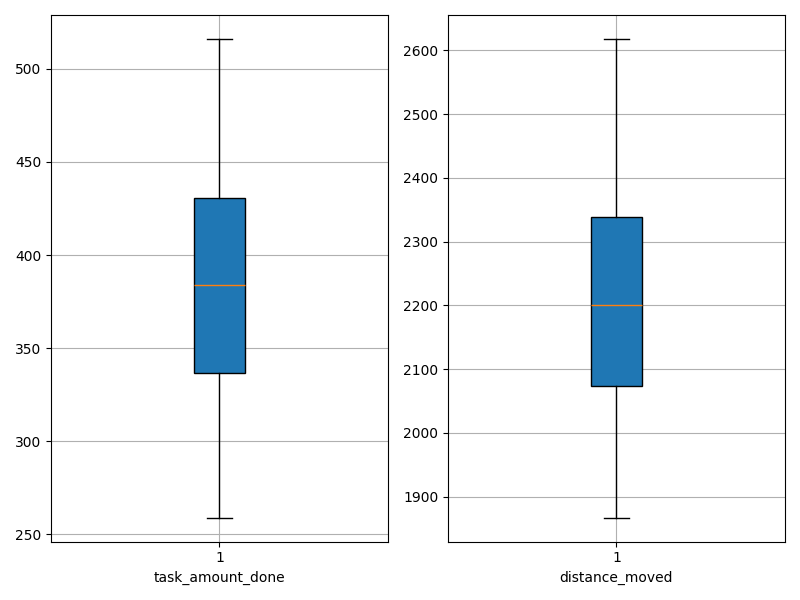

Data behind this chart, as committed beside it:
agent_id, task_amount_done, distance_moved
0, 421.0, 2096
1, 413.0, 2223
2, 390.0, 2235
3, 390.0, 2153
4, 285.0, 2585
5, 261.0, 2348
6, 420.0, 2144
7, 325.0, 2368
8, 433.0, 2000
9, 433.0, 2098
10, 516.0, 1958
11, 368.0, 2176
12, 299.0, 2280
13, 286.0, 2609
14, 423.0, 1954
15, 362.0, 1932
16, 475.0, 1867
17, 435.0, 2065
18, 378.0, 2397
19, 479.0, 2020
20, 311.0, 2340
21, 373.0, 2307
22, 370.0, 2172
23, 478.0, 1986
24, 411.0, 2135
25, 259.0, 2618
26, 333.0, 2343
27, 357.0, 2283
28, 449.0, 2230
29, 347.0, 2333
